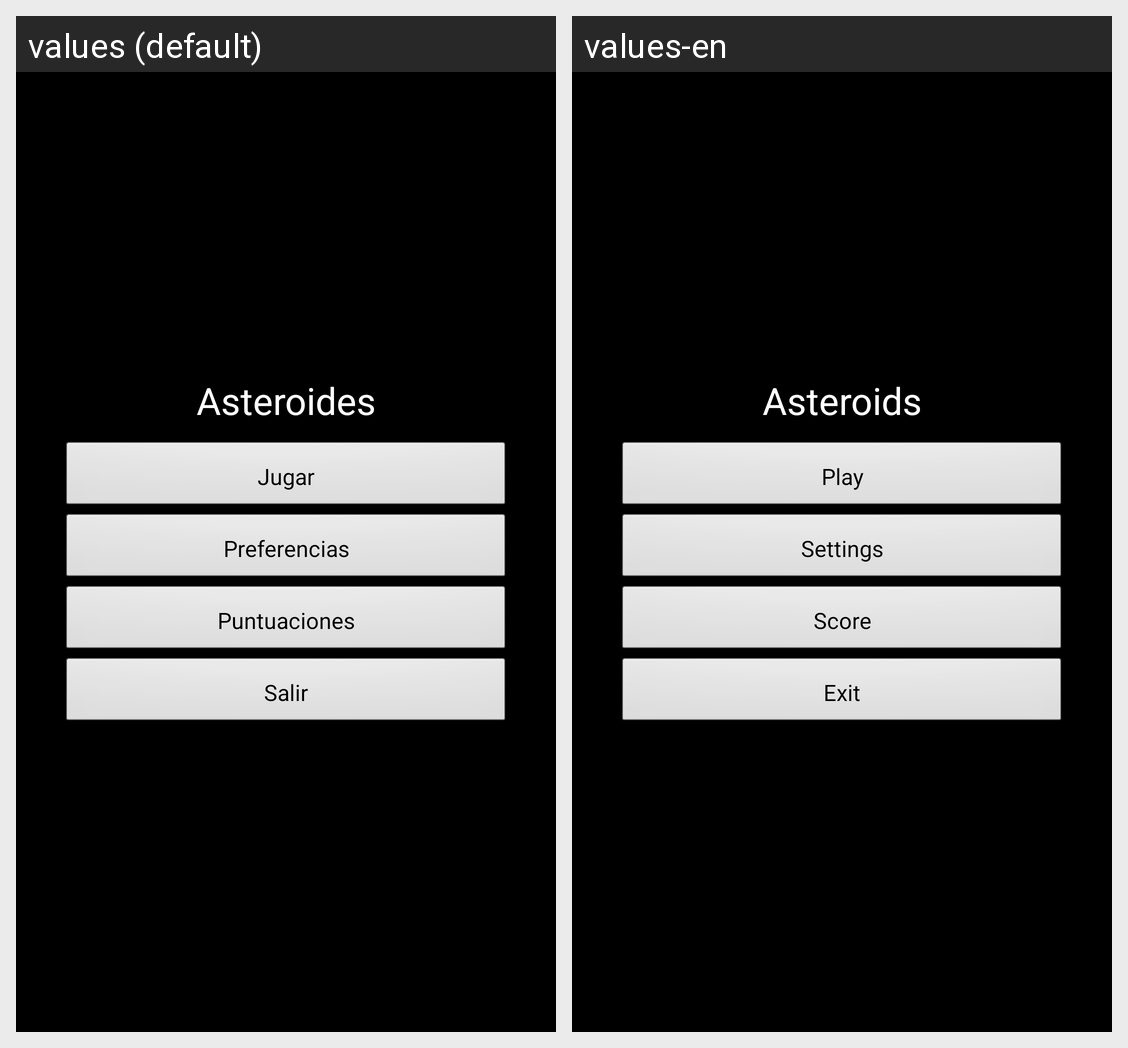

This grid shows one Android layout under two languages. Give, for every string resource on the screen, its name, the default text and each shown locale's text.
Android screen res/layout/main.xml rendered under 2 locales, left to right: values (default), values-en. Device: Nexus 5 (rendered at 1080×1920; each locale shown at half size, 540×960, under a caption strip naming it); theme TemaAsteroides.
Strings drawn on this screen, with the default value and each locale's value (text and hints the layout hard-codes, and strings that could not be matched under every locale, appear in the picture but are not listed):

app_name
  values: Asteroides
  values-en: Asteroids

jugar
  values: Jugar
  values-en: Play

preferencias
  values: Preferencias
  values-en: Settings

puntuaciones
  values: Puntuaciones
  values-en: Score

salir
  values: Salir
  values-en: Exit
